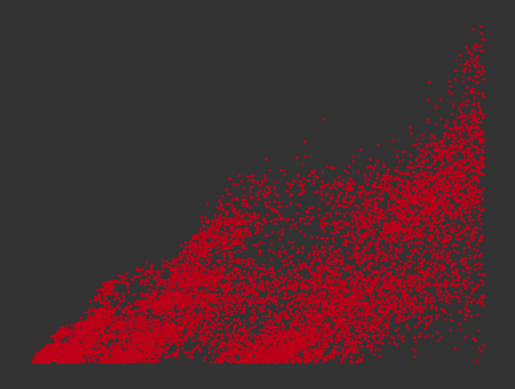

The script that saved this image:
import matplotlib.pyplot as plt

_ = None  # should delete this

A229037_lst = []  # type: list
total = 10 ** 4
# total = 10**4

for n in range(total):
    i, j, b = 1, 1, set()
    while n - 2 * i >= 0:
        b.add(2 * A229037_lst[n - i] - A229037_lst[n - 2 * i])
        i += 1
        while j in b:
            b.remove(j)
            j += 1
            print(f"{round(n / total * 100, 1)}%", end="\r")
    A229037_lst.append(j)

f = plt.figure()
plt.plot(A229037_lst, "o", markersize=1, color=(0.745, 0.0, 0.094))

# Remove labels, axes etc.
spines = ["top", "right", "left", "bottom"]
for sp in spines:
    plt.gca().spines[sp].set_visible(False)
plt.tick_params(axis="y", which="both", left=False, right=False, labelleft=False)
plt.tick_params(axis="x", which="both", bottom=False, top=False, labelbottom=False)
plt.gca().set_xticklabels([])
plt.gca().set_yticklabels([])
COLOR = (0.2, 0.2, 0.2)
plt.gca().set_facecolor(COLOR)
f.patch.set_facecolor(COLOR)

# plt.savefig('fire.png', bbox_inches='tight', format='png', dpi=600)
plt.show()
